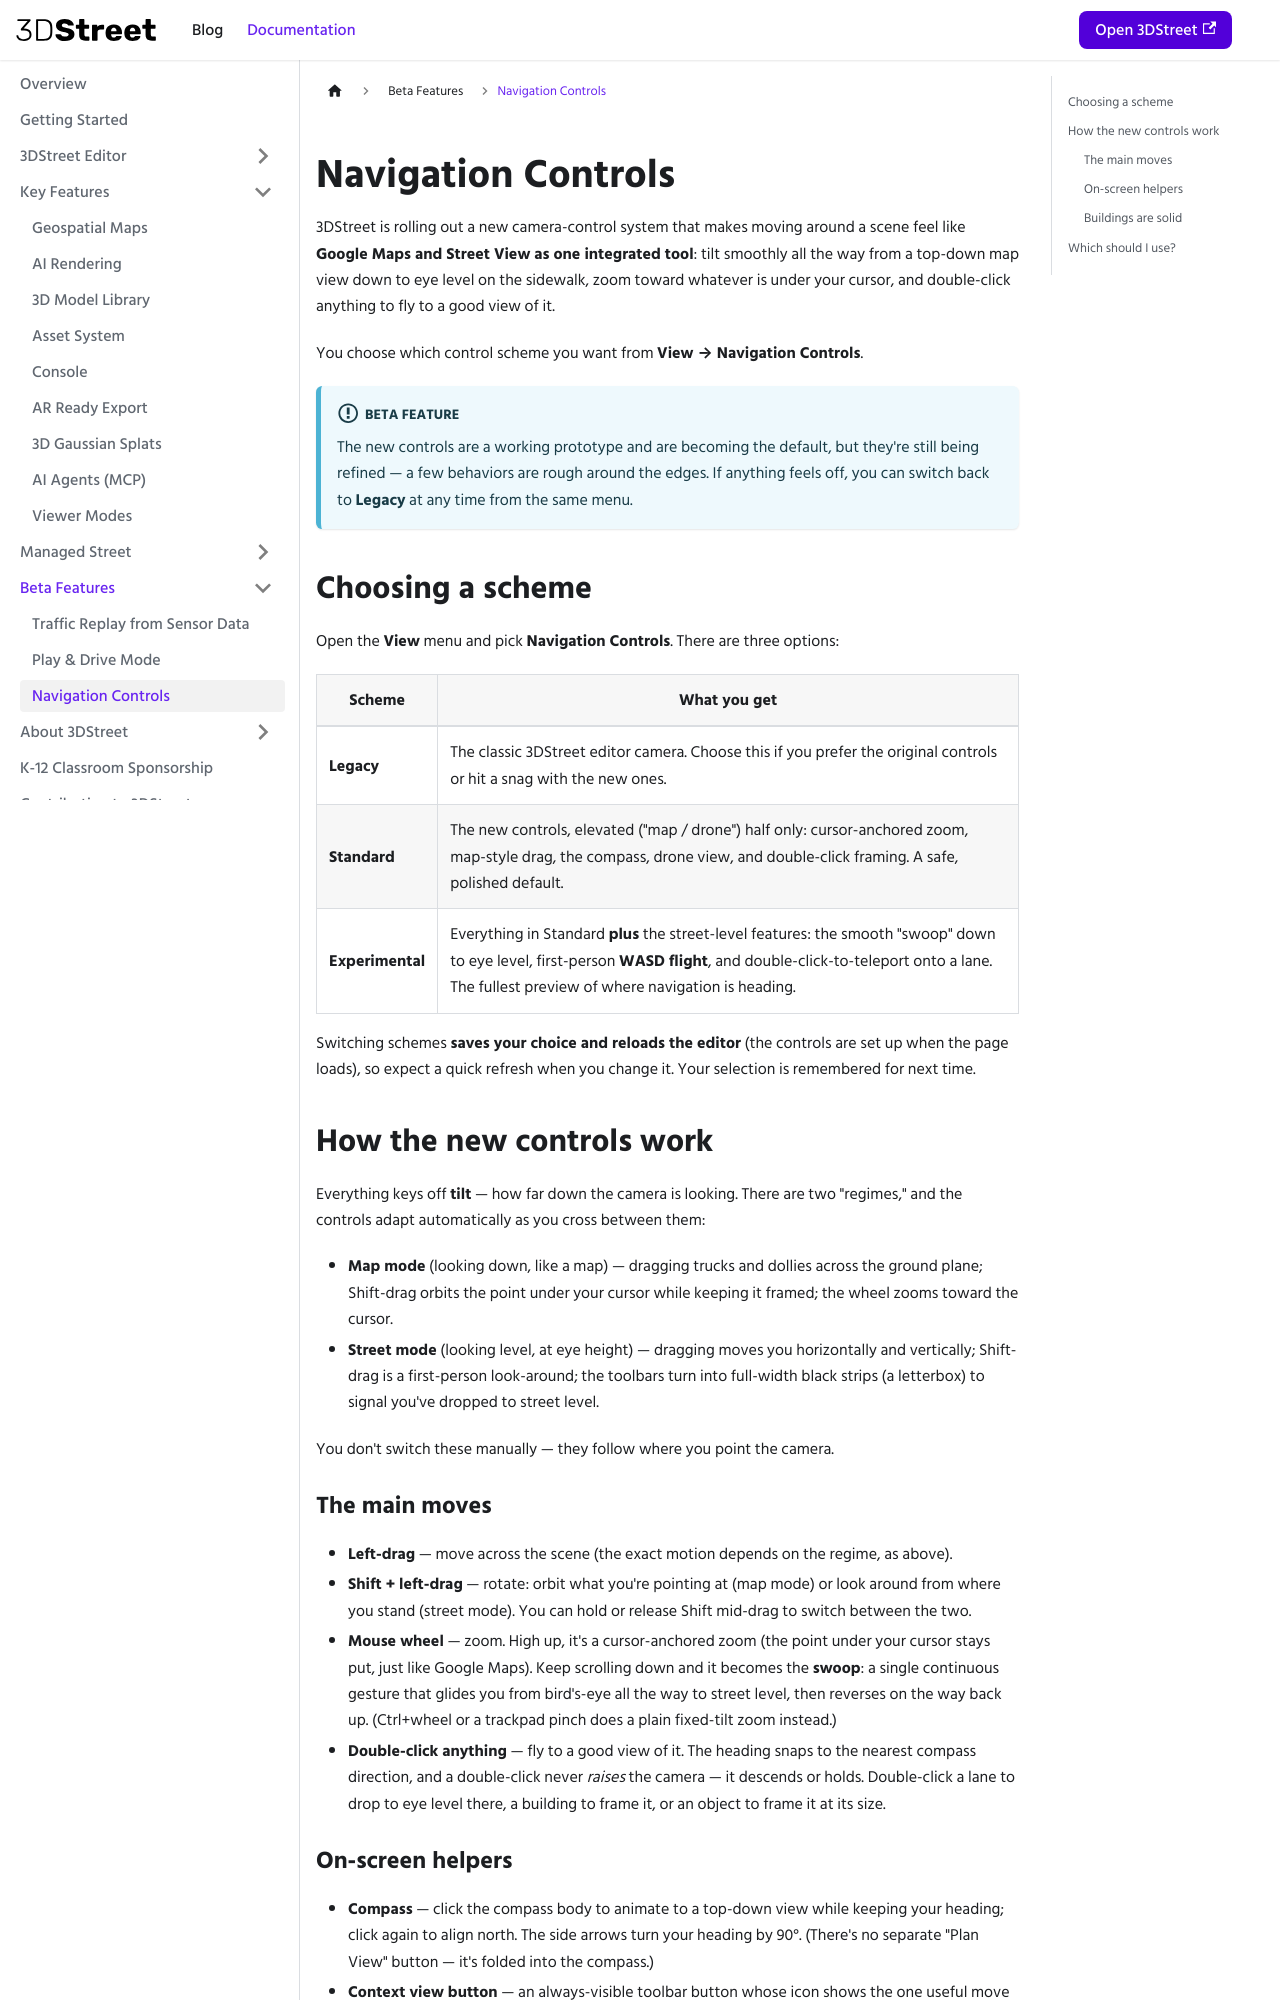

repository: 3DStreet/3dstreet-docs · page: docs/beta-features/navigation-controls/index.html · generator: docusaurus

---
sidebar_position: 3
---

# Navigation Controls

3DStreet is rolling out a new camera-control system that makes moving around a scene feel like **Google Maps and Street View as one integrated tool**: tilt smoothly all the way from a top-down map view down to eye level on the sidewalk, zoom toward whatever is under your cursor, and double-click anything to fly to a good view of it.

You choose which control scheme you want from **View → Navigation Controls**.

:::info Beta feature
The new controls are a working prototype and are becoming the default, but they're still being refined — a few behaviors are rough around the edges. If anything feels off, you can switch back to **Legacy** at any time from the same menu.
:::

## Choosing a scheme

Open the **View** menu and pick **Navigation Controls**. There are three options:

| Scheme | What you get |
| --- | --- |
| **Legacy** | The classic 3DStreet editor camera. Choose this if you prefer the original controls or hit a snag with the new ones. |
| **Standard** | The new controls, elevated ("map / drone") half only: cursor-anchored zoom, map-style drag, the compass, drone view, and double-click framing. A safe, polished default. |
| **Experimental** | Everything in Standard **plus** the street-level features: the smooth "swoop" down to eye level, first-person **WASD flight**, and double-click-to-teleport onto a lane. The fullest preview of where navigation is heading. |

Switching schemes **saves your choice and reloads the editor** (the controls are set up when the page loads), so expect a quick refresh when you change it. Your selection is remembered for next time.

## How the new controls work

Everything keys off **tilt** — how far down the camera is looking. There are two "regimes," and the controls adapt automatically as you cross between them:

- **Map mode** (looking down, like a map) — dragging trucks and dollies across the ground plane; Shift-drag orbits the point under your cursor while keeping it framed; the wheel zooms toward the cursor.
- **Street mode** (looking level, at eye height) — dragging moves you horizontally and vertically; Shift-drag is a first-person look-around; the toolbars turn into full-width black strips (a letterbox) to signal you've dropped to street level.

You don't switch these manually — they follow where you point the camera.
